Labelled photos from "Dataset", an image-classification folder in mehathab-a/Projects-2. The possible labels are: healthy, non sprayable, sprayable.

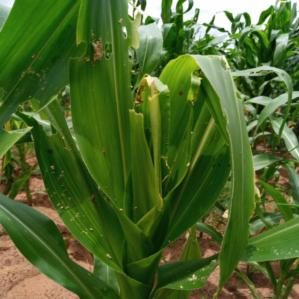
Label: non sprayable

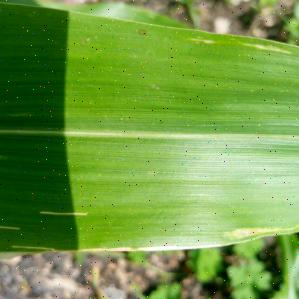
Label: healthy

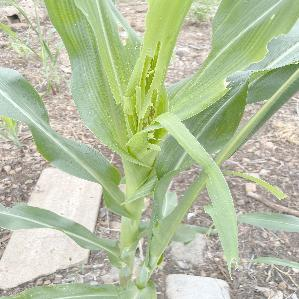
Label: sprayable

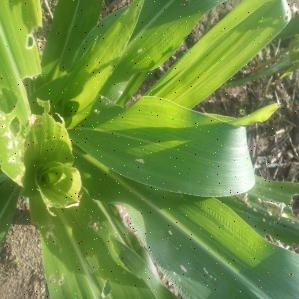
Label: sprayable

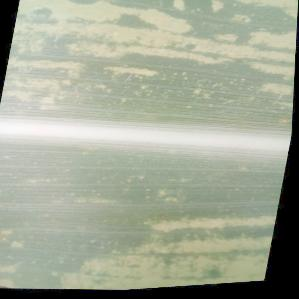
Label: healthy

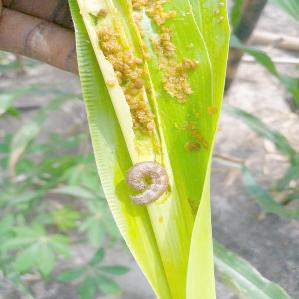
Label: non sprayable
